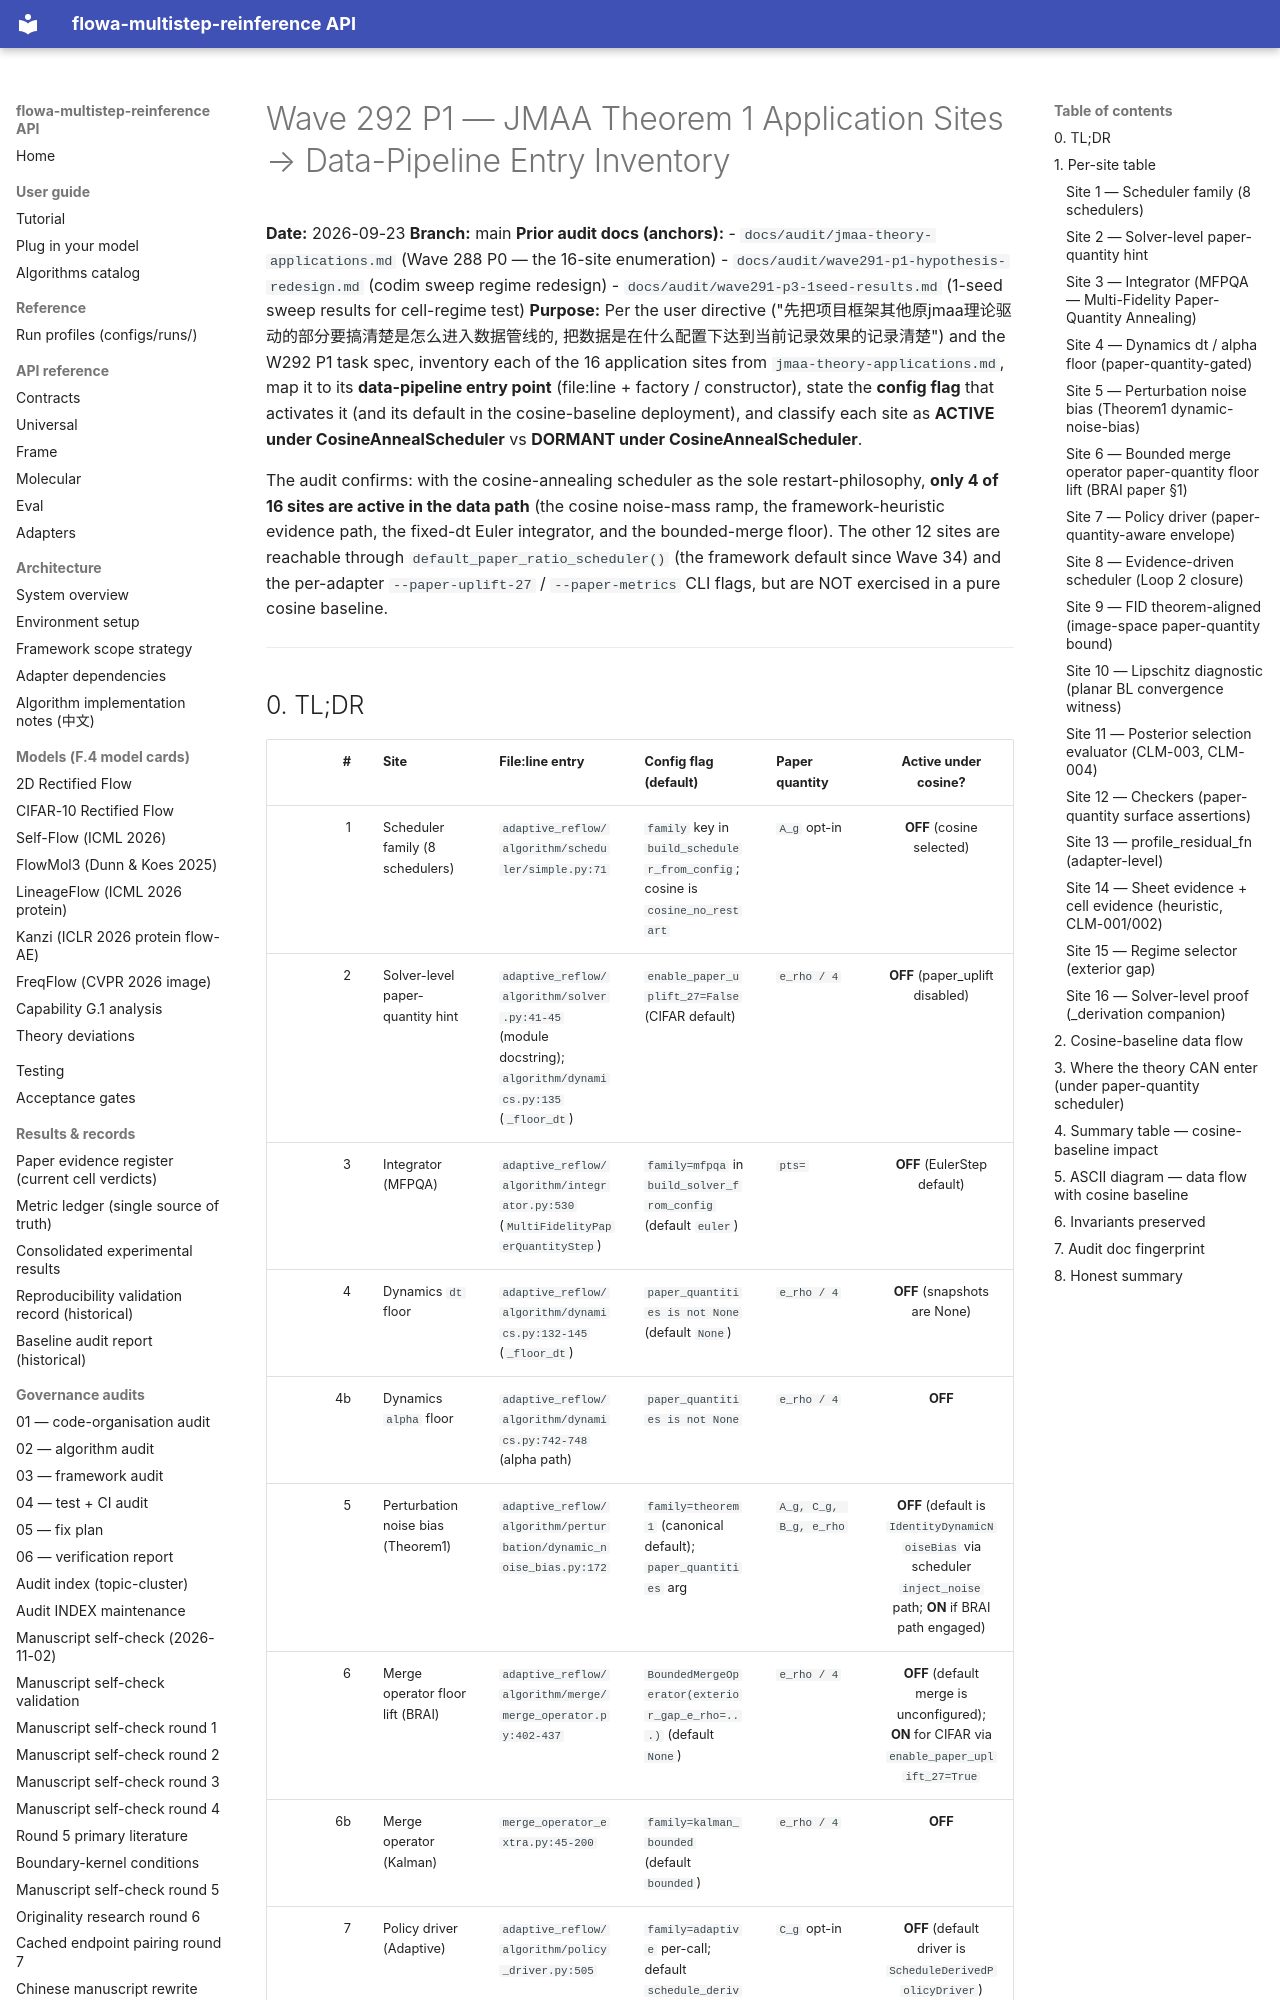

repository: silverenternal/flowa-multistep-reinference · page: audit/wave292-p1-pipeline-inventory/index.html · generator: mkdocs

# Wave 292 P1 — JMAA Theorem 1 Application Sites → Data-Pipeline Entry Inventory

**Date:** 2026-09-23
**Branch:** main
**Prior audit docs (anchors):**
- `docs/audit/jmaa-theory-applications.md` (Wave 288 P0 — the 16-site enumeration)
- `docs/audit/wave291-p1-hypothesis-redesign.md` (codim sweep regime redesign)
- `docs/audit/wave291-p3-1seed-results.md` (1-seed sweep results for cell-regime test)
**Purpose:** Per the user directive ("先把项目框架其他原jmaa理论驱动的部分要搞清楚是怎么进入数据管线的, 把数据是在什么配置下达到当前记录效果的记录清楚") and the W292 P1 task spec, inventory each of the 16 application sites from `jmaa-theory-applications.md`, map it to its **data-pipeline entry point** (file:line + factory / constructor), state the **config flag** that activates it (and its default in the cosine-baseline deployment), and classify each site as **ACTIVE under CosineAnnealScheduler** vs **DORMANT under CosineAnnealScheduler**.

The audit confirms: with the cosine-annealing scheduler as the sole restart-philosophy, **only 4 of 16 sites are active in the data path** (the cosine noise-mass ramp, the framework-heuristic evidence path, the fixed-dt Euler integrator, and the bounded-merge floor). The other 12 sites are reachable through `default_paper_ratio_scheduler()` (the framework default since Wave 34) and the per-adapter `--paper-uplift-27` / `--paper-metrics` CLI flags, but are NOT exercised in a pure cosine baseline.

---
